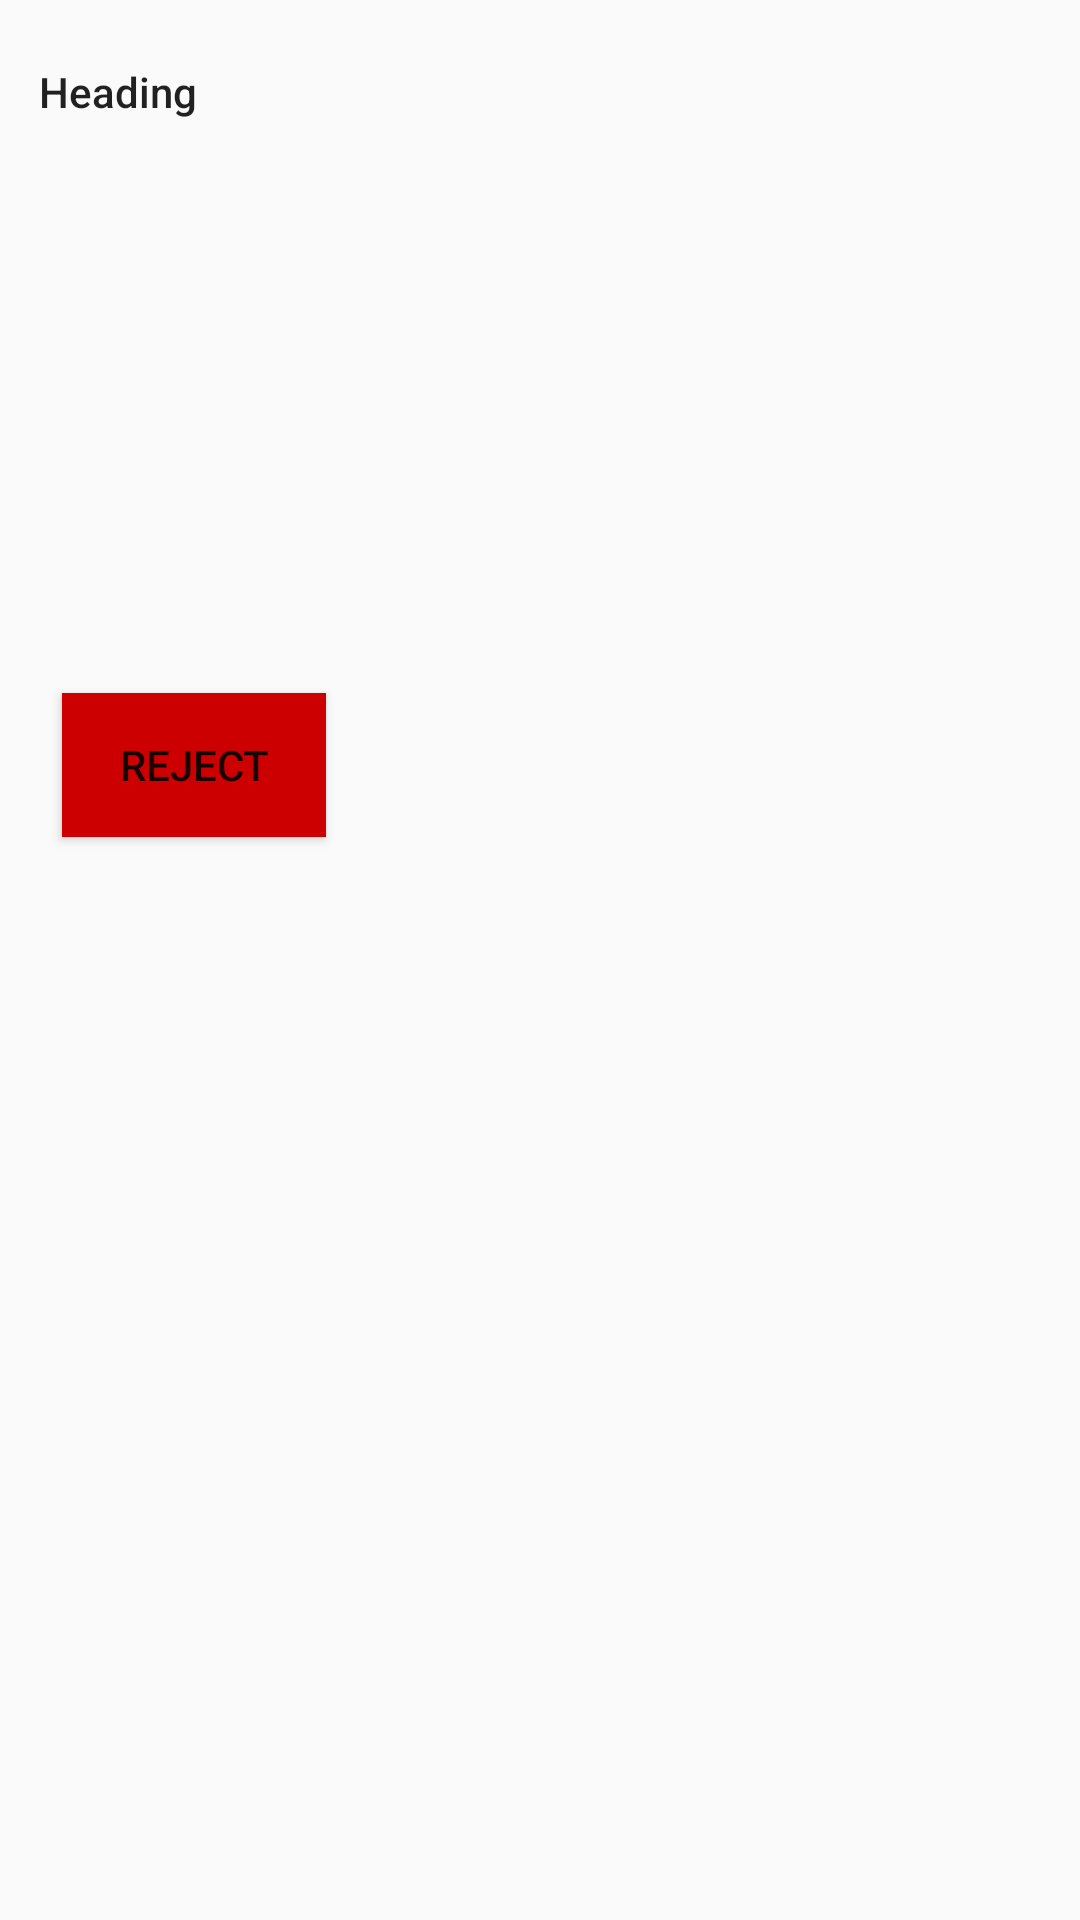

Write the Android layout XML for this screen, with the resource values it uses.
<!-- AndroidManifest.xml: application theme AppTheme -->
<!-- res/layout/activity_popupshow.xml -->
<?xml version="1.0" encoding="utf-8"?>
<android.support.constraint.ConstraintLayout xmlns:android="http://schemas.android.com/apk/res/android"
    xmlns:app="http://schemas.android.com/apk/res-auto"
    xmlns:tools="http://schemas.android.com/tools"
    android:layout_width="match_parent"
    android:layout_height="match_parent"
    android:padding="5dp"
    tools:context="com.suman.appointment.PopupshowActivity">

    <TextView
        android:id="@+id/textView4"
        android:layout_width="83dp"
        android:layout_height="29dp"
        android:layout_marginEnd="8dp"
        android:layout_marginStart="8dp"
        android:layout_marginTop="16dp"
        android:text="Heading"
        android:textAppearance="@style/TextAppearance.AppCompat.Body2"
        app:layout_constraintEnd_toEndOf="parent"
        app:layout_constraintHorizontal_bias="0.0"
        app:layout_constraintStart_toStartOf="parent"
        app:layout_constraintTop_toTopOf="parent" />

    <TextView
        android:id="@+id/textView5"
        android:layout_width="76dp"
        android:layout_height="28dp"
        android:layout_marginEnd="8dp"
        android:layout_marginTop="8dp"
        android:text="Agendas"
        android:textAppearance="@style/TextAppearance.AppCompat.Body2"
        app:layout_constraintEnd_toEndOf="parent"
        app:layout_constraintHorizontal_bias="0.0"
        app:layout_constraintStart_toStartOf="@+id/headingText"
        app:layout_constraintTop_toBottomOf="@+id/headingText" />

    <TextView
        android:id="@+id/headingText"
        android:layout_width="match_parent"
        android:layout_height="wrap_content"
        android:textAppearance="@style/TextAppearance.AppCompat.Body1"
        tools:layout_editor_absoluteX="13dp"
        android:layout_marginEnd="8dp"
        android:layout_marginStart="8dp"
        android:layout_marginTop="8dp"
        app:layout_constraintStart_toStartOf="@+id/textView4"
        app:layout_constraintEnd_toEndOf="@+id/textView4"
        app:layout_constraintTop_toBottomOf="@+id/textView4"
        tools:layout_editor_absoluteY="58dp" />
    <TextView
        android:id="@+id/agendaText"
        android:layout_width="match_parent"
        android:layout_height="wrap_content"
        android:layout_marginBottom="8dp"
        android:layout_marginEnd="8dp"
        android:layout_marginStart="8dp"
        android:layout_marginTop="8dp"
        android:textAppearance="@style/TextAppearance.AppCompat.Body1"
        app:layout_constraintEnd_toEndOf="@+id/textView5"
        app:layout_constraintStart_toStartOf="@+id/textView5"
        app:layout_constraintTop_toBottomOf="@+id/textView5"
        app:layout_constraintVertical_bias="0.0" />

    <TextView
        android:id="@+id/partyfield"
        android:layout_width="wrap_content"
        android:layout_height="wrap_content"
        android:layout_marginEnd="8dp"
        android:layout_marginStart="8dp"
        android:layout_marginTop="28dp"
        android:text="TextView"
        android:textAppearance="@style/TextAppearance.AppCompat.Button"
        app:layout_constraintEnd_toEndOf="@+id/agendaText"
        app:layout_constraintHorizontal_bias="0.0"
        app:layout_constraintStart_toStartOf="@+id/agendaText"
        app:layout_constraintTop_toBottomOf="@+id/agendaText"/>

    <Button
        android:id="@+id/popuprj"
        android:layout_width="wrap_content"
        android:layout_height="wrap_content"
        android:layout_marginEnd="8dp"
        android:layout_marginStart="8dp"
        android:layout_marginTop="44dp"
        android:background="@android:color/holo_red_dark"
        android:text="Reject"
        app:layout_constraintEnd_toEndOf="parent"
        app:layout_constraintHorizontal_bias="0.031"
        app:layout_constraintStart_toStartOf="parent"
        app:layout_constraintTop_toBottomOf="@+id/partyfield" />

</android.support.constraint.ConstraintLayout>
<!-- resources referenced by this layout -->
<resources>
  <style name="AppTheme" parent="AppTheme.Base">
  
      </style>
  <style name="AppTheme.Base" parent="Theme.AppCompat.Light.DarkActionBar">
          
          <item name="colorPrimary">@color/colorPrimary</item>
          <item name="colorPrimaryDark">@color/colorPrimaryDark</item>
          <item name="colorAccent">@color/colorAccent</item>
  
      </style>
  <!-- not gathered from this repository: default colours our renderer supplied (Android Studio template values) -->
  <color name="colorPrimary">#FF6200EE</color>
  <color name="colorPrimaryDark">#FF3700B3</color>
  <color name="colorAccent">#FF03DAC5</color>
</resources>
